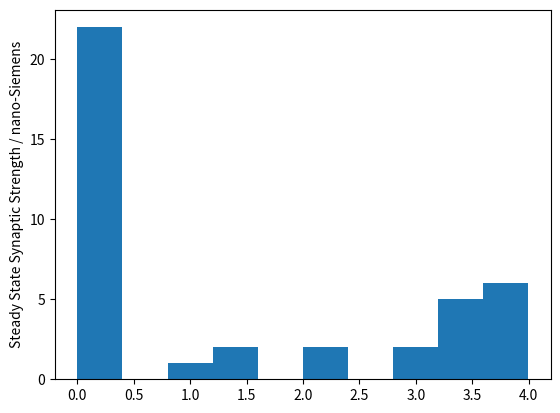

The script that saved this image:
import numpy as np
import matplotlib.pyplot as plt
import random
import math

def intAndFire(leakPot, Vrest, Vthresh, Rm, Taum, Ie, duration, timestep):
    V0=Vrest
    data=[]
    x=[]
    for t in range(0,int(duration/timestep)):
        V=V0+((leakPot-V0+(Rm*Ie))/Taum)*timestep
        data.append(V/mV)
        x.append(t*timestep)
        if V>Vthresh:
            V0=Vrest
        else:
            V0=V

    plt.plot(x,data)
    plt.ylabel('V / mV')
    plt.xlabel('time / seconds')
    plt.show()
    return

def synapse2Neruons(Taum, E_L, Vrest, Vth, RmIe, RmGs, deltaS, Taus, Es, duration, timestep):
    V0n1 = random.randint(int(Vrest/mV), int(Vth/mV))*mV
    V0n2 = random.randint(int(Vrest/mV), int(Vth/mV))*mV
    S1to2_prev = 0
    S2to1_prev = 0
    RmIs1to2 = 0
    RmIs2to1 = 0
    data_N1 = []
    data_N1.append(V0n1)
    data_N2 = []
    data_N2.append(V0n2)
    x = []

    for t in range(1,1+int(duration/timestep)):
        #synapse n2 to n1
        if data_N2[t-1] == Vrest:
            S2to1 = 0.5 + S2to1_prev - (timestep*(S2to1_prev))/Taus
        else:
            S2to1 = S2to1_prev - (timestep*(S2to1_prev))/Taus

        #N1
        RmIs2to1 = RmGs*(Es - data_N2[t-1])*S2to1
        Vn1 = data_N1[t-1] + ((E_L- data_N1[t-1] + RmIe + RmIs2to1)/Taum)*timestep

        #synapse n1 to n2
        if data_N1[t-1] == Vrest:
            S1to2 = 0.5 + S1to2_prev - (timestep*(S1to2_prev))/Taus
        else:
            S1to2 = S1to2_prev - (timestep*(S1to2_prev))/Taus

        #N2
        RmIs1to2 = RmGs*(Es - data_N1[t-1])*S1to2
        Vn2 = data_N2[t-1] + ((E_L- data_N2[t-1] + RmIe + RmIs1to2)/Taum)*timestep

        if Vn1>Vth:
            Vn1=Vrest
        data_N1.append(Vn1)

        if Vn2>Vth:
            Vn2=Vrest
        data_N2.append(Vn2)

        S1to2_prev = S1to2
        S2to1_prev = S2to1
        x.append(t*timestep)

    data_N1[:] = [x / mV for x in data_N1]
    data_N2[:] = [x / mV for x in data_N2]
    plt.plot(x,data_N1[1:], label="Neuron 1")
    plt.plot(x,data_N2[1:], label="Neuron 2")
    plt.ylabel('V / mV')
    plt.xlabel('time / seconds')
    plt.legend(loc='upper right')
    plt.show()

    return

def STDP(E_L, Vrest, Vth, Rm, Taum, Ie, N_synapses, Taus, g_bar, Es, deltaS, timestep, firingRate, duration, STDP_flag, B):
    s_array = [0] * N_synapses
    g_array = [g_bar] * N_synapses
    data = []
    data.append(Vrest)   
    x = []

    spike_data = [0]
    count = 0

    t_pre = [0] * N_synapses
    t_post = -1000
    t_post_bool = False

    f = 10*hz
    r_0 = 20*hz
    r = 0
    

    for t in range(1,1+int(duration/timestep)):
        r = r_0 + B*math.sin(2*math.pi*f*(t-1))
        sumG_bar_s = 0
        for i in range(0, N_synapses):
            sumG_bar_s += g_array[i]*s_array[i]

        RmIs = sumG_bar_s * Rm * (Es - data[t-1])
        v = data[t-1] + ((E_L- data[t-1] + (Rm*Ie) + RmIs)/Taum)*timestep

        for i in range (0, N_synapses):
            #if random.random() < (firingRate * timestep):
            if random.random() < (r*timestep):
                s_array[i] = 0.5 + s_array[i] - (timestep*s_array[i])/Taus
                t_pre[i] = t*timestep
            else:
                s_array[i] = s_array[i] - (timestep*s_array[i])/Taus

        if v>Vth:
            t_post = (t)*timestep
            t_post_bool = True
            v=Vrest
            count += 1
        data.append(v)
        x.append(t*timestep)

        if(STDP_flag == 'on'):
            for i in range (0, N_synapses):
                if t_post_bool == True :
                    g_array[i] = f_delta_t(g_array[i], (t_post - t_pre[i]), 0.2*nSeim, 0.25*nSeim, 20*ms, 20*ms)
                elif t_pre[i] == t*timestep :
                    g_array[i] = f_delta_t(g_array[i], (t_post - t_pre[i]), 0.2*nSeim, 0.25*nSeim, 20*ms, 20*ms)
        
        t_post_bool = False

        #spikes into 10 second time bins
        if(t % (1+(int(10/timestep)))) == 0:
            spike_data.append(count)
            count = 0
    
    #Q1
    #data[:] = [x / mV for x in data]
    #plt.plot(x,data[1:])
    #plt.ylabel('V / mV')
    #plt.xlabel('time / seconds')

    #Q2
    #plt.hist(g_array)
    #plt.xlabel('Synaptic Strengths / nano-Seimens')
    #plt.ylabel('Quantity')

    #Q2
    #spike_data.append(count)
    #spike_data[:] = [x/10 for x in spike_data]
    #time = ['0','10','20','30','40','50','60','70','80','90','100','110','120','130','140','150','160','170','180','190','200','210','220','230','240','250','260','270','280','290','300']
    #plt.plot(time, spike_data)
    #plt.ylabel('Firing Rate / Hz')
    #plt.xlabel('time / seconds')

    #Q2 - average over last 30s
    #spike_data.append(count)
    #spike_data[:] = [x/10 for x in spike_data]
    #average = (spike_data[len(spike_data)-1] + spike_data[len(spike_data)-2] + spike_data[len(spike_data)-3])/3
    #print(average)

    #plt.hist(g_array)
    #plt.xlabel('Synaptic Strengths / nano-Seimens')
    #plt.ylabel('Quantity')
    #plt.show()
    
    #Q3 - over last 30s
    #spike_data.append(count)
    #spike_data[:] = [x/10 for x in spike_data]
    #average = (spike_data[len(spike_data)-1] + spike_data[len(spike_data)-2] + spike_data[len(spike_data)-3])/3
    #return average
    
    #return (count/duration)
    return g_array

def f_delta_t(g_bar,delta_t, A_plus, A_minus, Tau_plus, Tau_minus):
    new_g_bar = 0
    if delta_t > 0:
        new_g_bar = g_bar + A_plus*math.exp(-delta_t/Tau_plus)
    else:
        new_g_bar = g_bar -A_minus*math.exp(delta_t/Tau_minus)

    if(new_g_bar > 4*nSeim):
        new_g_bar = 4*nSeim
    if(new_g_bar < 0):
        new_g_bar = 0

    return new_g_bar

sec=1.0
ms=0.001
Volt=1.0
mV=0.001
Ohm=1.0
MOhm=1000000
Amp=1.0
nA=0.000000001
nSeim=0.000000001
hz=1.0

#PART A
#intAndFire(-70*mV, -70*mV, -40*mV, 10*MOhm, 10*ms, 3.1*nA, 1*sec, 0.25*ms)
#synapse2Neruons(20*ms, -70*mV, -80*mV, -54*mV, 18*mV, 0.15, 0.5, 10*ms, -80*mV, 1*sec, 0.25*ms)

#PART B
#Q1 + Q2
#STDP(-65*mV, -65*mV, -50*mV, 100*MOhm, 10*ms, 0, 40, 2*ms, 4*nSeim, 0, 0.5, 0.25*ms, 15*hz, 300*sec, 'on')
#STDP(-65*mV, -65*mV, -50*mV, 100*MOhm, 10*ms, 0, 40, 2*ms, 2.02904*nSeim, 0, 0.5, 0.25*ms, 15*hz, 300*sec, 'off')

#Q3
#output_firing_rate = [0]*11
#input_rates = ['10', '11', '12', '13', '14', '15', '16', '17', '18', '19', '20']
#for j in range(0,5):
#    for i in range(0,11):
#        output_firing_rate[i] += (STDP(-65*mV, -65*mV, -50*mV, 100*MOhm, 10*ms, 0, 40, 2*ms, 4*nSeim, 0, 0.5, 0.25*ms, (10+i)*hz, 300*sec, 'on', 0))
    
#output_firing_rate[:] = [x/5 for x in output_firing_rate]
    
#plt.plot(input_rates, output_firing_rate)
#plt.ylabel('Output Firing Rate / Hz')
#plt.xlabel('Input Firing Rate / Hz')
#plt.show()

#STDP(-65*mV, -65*mV, -50*mV, 100*MOhm, 10*ms, 0, 40, 2*ms, 4*nSeim, 0, 0.5, 0.25*ms, 20*hz, 300*sec, 'on')

#Q4
#g_bar_mean = [0]*5
#g_bar_standardDeviation = [0]*5
#Bs = ['0', '5', '10', '15', '20']
#for k in range(0,5):
#    mean = 0
#    for i in range (0,5):
#        temp = STDP(-65*mV, -65*mV, -50*mV, 100*MOhm, 10*ms, 0, 40, 2*ms, 4*nSeim, 0, 0.5, 0.25*ms, 20*hz, 300*sec, 'on', (0+(5*i))*hz)
#        temp[:] = [x/nSeim for x in temp]
#        for j in range(0,40):
#            mean += temp[j]
#        mean = mean/40
#        standardDev = np.std(temp)
#        g_bar_mean[i] += mean
#        g_bar_standardDeviation[i] += standardDev

#g_bar_mean[:] = [x/5 for x in g_bar_mean]
#g_bar_standardDeviation[:] = [x/5 for x in g_bar_standardDeviation]

#plt.plot(Bs, g_bar_mean)
#plt.ylabel('Steady State Synaptic Strength Mean / nano-Siemens')
#plt.xlabel('B-Value / Hz')
#plt.show()

#plt.plot(Bs, g_bar_standardDeviation)
#plt.ylabel('Steady State Synaptic Strength Standard Deviation/ nano-Siemens')
#plt.xlabel('B-Value / Hz')
#plt.show()

temp = STDP(-65*mV, -65*mV, -50*mV, 100*MOhm, 10*ms, 0, 40, 2*ms, 4*nSeim, 0, 0.5, 0.25*ms, 20*hz, 300*sec, 'on', 20*hz)
temp[:] = [x/nSeim for x in temp]
plt.hist(temp)
plt.ylabel('Steady State Synaptic Strength / nano-Siemens')
plt.show()